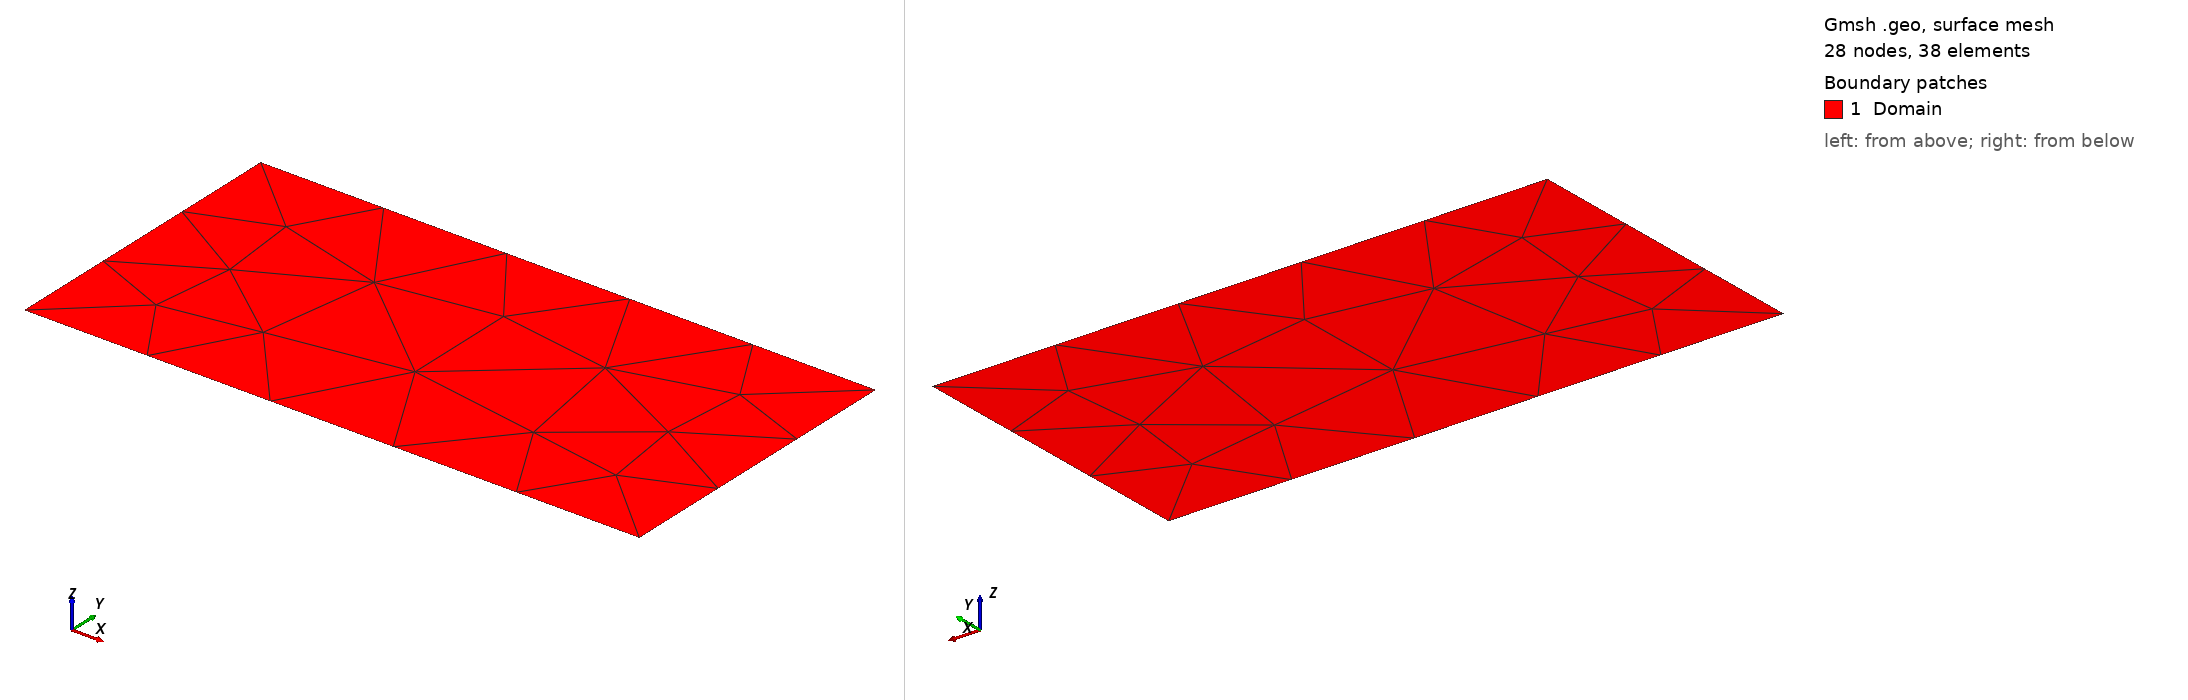

Gmsh geometry script, surface-meshed: 28 nodes, 38 surface elements. Boundary patches (legend numbers): 1 Domain. Left view from above one corner, right view from below the opposite corner. Legend entries are the model's physical surfaces. The drawing asked Gmsh for element sizes between 1% and 20% of the model's largest extent; the script's own settings can give other sizes.

=== example.geo (drawn) ===
// -*- C++ -*- 

// element size
elSize = 0.4;

// corner points of the rectangle 
Point(0) = {0., 0., 0., elSize};
Point(1) = {2., 0., 0., elSize};
Point(2) = {2., 1., 0., elSize};
Point(3) = {0., 1., 0., elSize};

Line(10) = {0, 1};
Line(11) = {1, 2};
Line(12) = {2, 3};
Line(13) = {3, 0};

Line Loop(20) = {10, 11, 12, 13};

Plane Surface(30) = {20};

Physical Line("DirichletBoundary") = {10};

Physical Line("NeumannBoundary") = {12};

Physical Surface("Domain") = {30};
